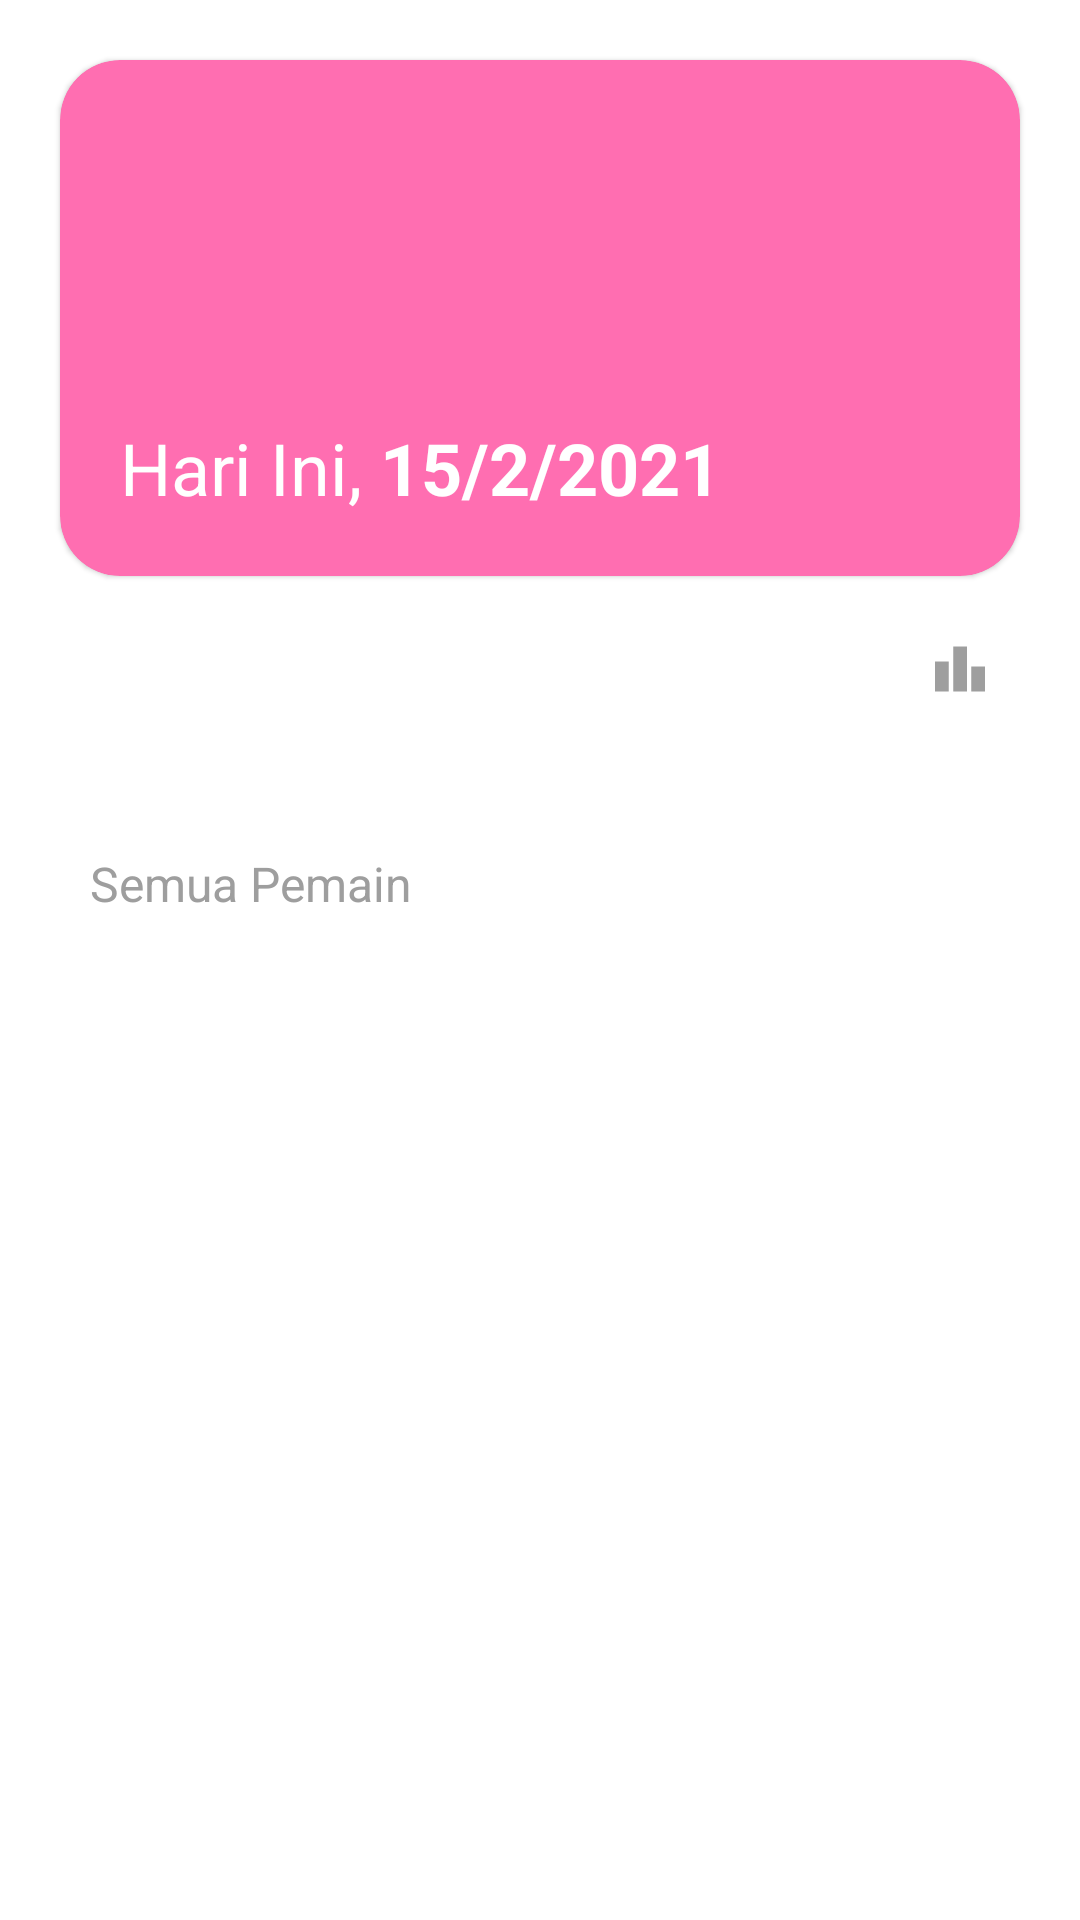

Android layout source for this screen:
<!-- AndroidManifest.xml: application theme Theme.Todolist -->
<!-- res/layout/fragment_home.xml -->
<?xml version="1.0" encoding="utf-8"?>
<androidx.constraintlayout.widget.ConstraintLayout xmlns:android="http://schemas.android.com/apk/res/android"
    xmlns:tools="http://schemas.android.com/tools"
    android:layout_width="match_parent"
    android:layout_height="match_parent"
    xmlns:app="http://schemas.android.com/apk/res-auto"
    tools:context=".fragment.HomeFragment">

    <androidx.core.widget.NestedScrollView
        android:layout_width="match_parent"
        android:layout_height="wrap_content"
        app:layout_constraintLeft_toLeftOf="parent"
        app:layout_constraintRight_toRightOf="parent"
        app:layout_constraintTop_toTopOf="parent"
        >
        <androidx.constraintlayout.widget.ConstraintLayout
            android:layout_width="match_parent"
            android:layout_height="wrap_content"
            android:padding="10dp"
            >
            <com.google.android.material.card.MaterialCardView
                android:id="@+id/card_header"
                android:layout_width="match_parent"
                android:layout_height="wrap_content"
                android:layout_margin="10dp"
                app:cardCornerRadius="20dp"
                android:backgroundTint="@color/pink_500"
                app:cardElevation="1dp"
                app:layout_constraintLeft_toLeftOf="parent"
                app:layout_constraintRight_toRightOf="parent"
                app:layout_constraintTop_toTopOf="parent"
                >
                <androidx.constraintlayout.widget.ConstraintLayout
                    android:layout_width="match_parent"
                    android:layout_height="172dp"
                    android:padding="0dp"
                    >

                    <ImageView
                        android:id="@+id/image"
                        android:layout_width="142dp"
                        android:layout_height="142dp"
                        android:src="@drawable/img_player"
                        android:adjustViewBounds="true"
                        app:tint="@color/white"
                        app:layout_constraintStart_toStartOf="parent"
                        app:layout_constraintTop_toTopOf="parent"
                        tools:ignore="HardcodedText" />

                    <TextView
                        android:id="@+id/label_today"
                        android:layout_width="wrap_content"
                        android:layout_height="wrap_content"
                        android:text="Hari Ini, "
                        android:textSize="24sp"
                        android:textColor="@color/white"
                        android:paddingStart="20dp"
                        android:paddingBottom="20dp"
                        app:layout_constraintStart_toStartOf="parent"
                        app:layout_constraintBottom_toBottomOf="parent"
                        tools:ignore="HardcodedText" />
                    <TextView
                        android:id="@+id/text_today"
                        android:layout_width="wrap_content"
                        android:layout_height="wrap_content"
                        android:text="15/2/2021"
                        android:textSize="24sp"
                        android:textColor="@color/white"
                        android:textStyle="bold"
                        android:paddingBottom="20dp"
                        app:layout_constraintStart_toEndOf="@+id/label_today"
                        app:layout_constraintBottom_toBottomOf="parent"
                        tools:ignore="HardcodedText" />

                    <ImageView
                        android:id="@+id/img_add"
                        android:layout_width="wrap_content"
                        android:layout_height="wrap_content"
                        android:src="@drawable/ic_add"
                        android:adjustViewBounds="true"
                        app:tint="@color/white"
                        android:padding="20dp"
                        app:layout_constraintEnd_toEndOf="parent"
                        app:layout_constraintTop_toTopOf="parent"
                        tools:ignore="HardcodedText" />

                </androidx.constraintlayout.widget.ConstraintLayout>
            </com.google.android.material.card.MaterialCardView>
            <TextView
                android:id="@+id/label_task"
                android:layout_width="wrap_content"
                android:layout_height="wrap_content"
                android:paddingStart="10dp"
                android:paddingEnd="10dp"
                android:paddingTop="20dp"
                android:paddingBottom="20dp"
                android:layout_marginStart="10dp"
                tools:text="Mabar Hari Ini"
                android:textSize="16sp"
                android:textColor="@color/black"
                app:layout_constraintStart_toStartOf="parent"
                app:layout_constraintTop_toBottomOf="@+id/card_header"
                tools:ignore="HardcodedText" />
            <TextView
                tools:visibility="gone"
                android:visibility="gone"
                android:id="@+id/text_all"
                android:layout_width="wrap_content"
                android:layout_height="wrap_content"
                android:paddingStart="10dp"
                android:paddingEnd="10dp"
                android:paddingTop="20dp"
                android:paddingBottom="20dp"
                android:layout_marginEnd="10dp"
                tools:text="Lihat Semua"
                android:text="@string/new_player"
                android:textSize="14sp"
                android:textColor="@color/grey_500"
                app:layout_constraintEnd_toEndOf="parent"
                app:layout_constraintTop_toTopOf="@+id/label_task"
                app:layout_constraintBottom_toBottomOf="@+id/label_task"
                tools:ignore="HardcodedText" />
            <ImageView
                android:id="@+id/img_mode"
                android:layout_width="40dp"
                android:layout_height="40dp"
                android:padding="10dp"
                android:layout_marginEnd="10dp"
                android:src="@drawable/ic_grade"
                app:tint="@color/grey_500"
                android:adjustViewBounds="true"
                app:layout_constraintEnd_toEndOf="parent"
                app:layout_constraintTop_toTopOf="@+id/label_task"
                app:layout_constraintBottom_toBottomOf="@+id/label_task"
                tools:ignore="HardcodedText" />
            <TextView
                android:visibility="gone"
                tools:visibility="visible"
                android:id="@+id/text_alert"
                android:layout_width="wrap_content"
                android:layout_height="wrap_content"
                android:layout_marginTop="10dp"
                android:layout_marginStart="10dp"
                android:padding="20dp"
                android:text="Tidak ada tugas"
                android:textSize="16sp"
                app:layout_constraintStart_toStartOf="parent"
                app:layout_constraintEnd_toEndOf="parent"
                app:layout_constraintTop_toBottomOf="@+id/label_task"
                tools:ignore="HardcodedText"
                />
            <androidx.recyclerview.widget.RecyclerView
                android:id="@+id/list_task"
                android:layout_width="0dp"
                android:layout_height="wrap_content"
                android:layout_marginStart="10dp"
                android:layout_marginEnd="10dp"
                tools:listitem="@layout/adapter_playing"
                tools:itemCount="4"
                app:layoutManager="androidx.recyclerview.widget.LinearLayoutManager"
                app:layout_constraintLeft_toLeftOf="parent"
                app:layout_constraintRight_toRightOf="parent"
                app:layout_constraintTop_toBottomOf="@+id/text_alert"
                />

            <ImageView
                android:id="@+id/image_completed"
                android:layout_width="wrap_content"
                android:layout_height="wrap_content"
                android:layout_marginTop="30dp"
                android:src="@drawable/ic_arrow_right"
                app:tint="@color/grey_500"
                app:layout_constraintStart_toEndOf="@+id/text_completed"
                app:layout_constraintTop_toBottomOf="@+id/list_task"
                />
            <TextView
                android:id="@+id/text_completed"
                android:layout_width="wrap_content"
                android:layout_height="wrap_content"
                android:layout_marginTop="10dp"
                android:layout_marginStart="10dp"
                android:paddingStart="10dp"
                android:paddingEnd="10dp"
                android:paddingTop="20dp"
                android:paddingBottom="20dp"
                android:text="Semua Pemain"
                android:textSize="16sp"
                android:textColor="@color/grey_500"
                app:layout_constraintStart_toStartOf="parent"
                app:layout_constraintTop_toBottomOf="@+id/list_task"
                tools:ignore="HardcodedText"
                />
            <androidx.recyclerview.widget.RecyclerView
                android:visibility="gone"
                tools:visibility="visible"
                android:id="@+id/list_task_completed"
                android:layout_width="0dp"
                android:layout_height="wrap_content"
                android:layout_marginStart="10dp"
                android:layout_marginEnd="10dp"
                android:layout_marginTop="10dp"
                tools:listitem="@layout/adapter_player"
                tools:itemCount="3"
                app:layoutManager="androidx.recyclerview.widget.LinearLayoutManager"
                app:layout_constraintLeft_toLeftOf="parent"
                app:layout_constraintRight_toRightOf="parent"
                app:layout_constraintTop_toBottomOf="@+id/text_completed"
                />

        </androidx.constraintlayout.widget.ConstraintLayout>
    </androidx.core.widget.NestedScrollView>

    <com.google.android.material.floatingactionbutton.FloatingActionButton
        tools:visibility="visible"
        android:visibility="gone"
        android:id="@+id/fab_add"
        android:layout_width="wrap_content"
        android:layout_height="wrap_content"
        android:layout_margin="20dp"
        android:src="@drawable/ic_add"
        app:tint="@color/white"
        android:backgroundTint="@color/teal_500"
        app:layout_constraintEnd_toEndOf="parent"
        app:layout_constraintBottom_toBottomOf="parent"
        />

</androidx.constraintlayout.widget.ConstraintLayout>
<!-- res/layout/adapter_playing.xml (included above) -->
<?xml version="1.0" encoding="utf-8"?>
<com.google.android.material.card.MaterialCardView
    xmlns:android="http://schemas.android.com/apk/res/android"
    xmlns:tools="http://schemas.android.com/tools"
    android:layout_width="match_parent"
    android:layout_height="wrap_content"
    xmlns:app="http://schemas.android.com/apk/res-auto"
    android:layout_marginStart="5dp"
    android:layout_marginEnd="5dp"
    android:layout_marginTop="3dp"
    android:layout_marginBottom="3dp"
    app:cardCornerRadius="10dp"
    app:cardElevation="2dp"
    >

    <androidx.constraintlayout.widget.ConstraintLayout
        android:layout_width="match_parent"
        android:layout_height="wrap_content"
        android:padding="10dp"
        >
        <ImageView
            android:id="@+id/image_check"
            android:layout_width="wrap_content"
            android:layout_height="wrap_content"
            android:src="@drawable/ic_task_completed"
            android:padding="5dp"
            app:tint="@color/grey_700"
            android:adjustViewBounds="true"
            app:layout_constraintLeft_toLeftOf="parent"
            app:layout_constraintTop_toTopOf="parent"
            app:layout_constraintBottom_toBottomOf="parent"
            />
        <TextView
            android:id="@+id/text_task"
            android:layout_width="0dp"
            android:layout_height="wrap_content"
            android:layout_marginStart="10dp"
            android:layout_marginEnd="10dp"
            android:text="Bimbingan Skripsi"
            android:textSize="16sp"
            android:textColor="@color/black"
            app:layout_constraintStart_toEndOf="@+id/image_check"
            app:layout_constraintEnd_toEndOf="parent"
            app:layout_constraintTop_toTopOf="parent"
            tools:ignore="HardcodedText" />
        <TextView
            tools:visibility="visible"
            android:visibility="gone"
            android:id="@+id/text_grade"
            android:layout_width="wrap_content"
            android:layout_height="wrap_content"
            android:layout_marginTop="5dp"
            tools:text="grade A"
            android:textSize="10sp"
            android:textColor="@color/grey_500"
            app:drawableStartCompat="@drawable/ic_grade"
            android:drawableTint="@color/pink_500"
            android:drawablePadding="3dp"
            app:layout_constraintStart_toStartOf="@+id/text_task"
            app:layout_constraintTop_toBottomOf="@+id/text_task"
            tools:ignore="HardcodedText,SmallSp" />

        <TextView
            android:id="@+id/text_date"
            android:layout_width="wrap_content"
            android:layout_height="wrap_content"
            android:layout_marginTop="5dp"
            tools:text="grade A"
            android:textSize="10sp"
            android:textColor="@color/grey_700"
            app:drawableStartCompat="@drawable/ic_update"
            android:drawableTint="@color/grey_500"
            android:drawablePadding="3dp"
            app:layout_constraintStart_toStartOf="@+id/text_task"
            app:layout_constraintTop_toBottomOf="@+id/text_grade"
            tools:ignore="HardcodedText,SmallSp" />

        <FrameLayout
            android:id="@+id/frame_count"
            android:layout_width="wrap_content"
            android:layout_height="wrap_content"
            app:layout_constraintEnd_toEndOf="parent"
            app:layout_constraintTop_toTopOf="parent"
            app:layout_constraintBottom_toBottomOf="parent"
            >
            <androidx.constraintlayout.widget.ConstraintLayout
                android:layout_width="wrap_content"
                android:layout_height="wrap_content">
                <ImageView
                    android:id="@+id/img_min"
                    android:layout_width="wrap_content"
                    android:layout_height="wrap_content"
                    android:src="@drawable/ic_box_min"
                    app:tint="@color/grey_700"
                    android:padding="8dp"
                    app:layout_constraintStart_toStartOf="parent"
                    app:layout_constraintTop_toTopOf="parent" />
                <TextView
                    android:id="@+id/text_count"
                    android:layout_width="0dp"
                    android:layout_height="wrap_content"
                    android:layout_marginStart="8dp"
                    android:text="12"
                    android:textSize="16sp"
                    android:textColor="@color/black"
                    android:padding="8dp"
                    app:layout_constraintStart_toEndOf="@+id/img_min"
                    app:layout_constraintTop_toTopOf="@+id/img_min"
                    app:layout_constraintBottom_toBottomOf="@+id/img_min"
                    tools:ignore="HardcodedText" />

                <ImageView
                    android:id="@+id/img_add"
                    android:layout_width="wrap_content"
                    android:layout_height="wrap_content"
                    android:layout_marginStart="8dp"
                    android:src="@drawable/ic_box_add"
                    app:tint="@color/grey_700"
                    android:padding="8dp"
                    app:layout_constraintStart_toEndOf="@+id/text_count"
                    app:layout_constraintTop_toTopOf="parent" />
            </androidx.constraintlayout.widget.ConstraintLayout>

        </FrameLayout>
    </androidx.constraintlayout.widget.ConstraintLayout>


</com.google.android.material.card.MaterialCardView>
<!-- res/layout/adapter_player.xml (included above) -->
<?xml version="1.0" encoding="utf-8"?>
<com.google.android.material.card.MaterialCardView
    xmlns:android="http://schemas.android.com/apk/res/android"
    xmlns:tools="http://schemas.android.com/tools"
    android:layout_width="match_parent"
    android:layout_height="wrap_content"
    xmlns:app="http://schemas.android.com/apk/res-auto"
    android:layout_marginStart="5dp"
    android:layout_marginEnd="5dp"
    android:layout_marginTop="3dp"
    android:layout_marginBottom="3dp"
    app:cardCornerRadius="10dp"
    app:cardElevation="2dp"
    >

    <androidx.constraintlayout.widget.ConstraintLayout
        android:layout_width="match_parent"
        android:layout_height="wrap_content"
        android:padding="10dp"
        >
        <ImageView
            android:id="@+id/image_check"
            android:layout_width="wrap_content"
            android:layout_height="wrap_content"
            android:padding="5dp"
            android:src="@drawable/ic_task"
            app:tint="@android:color/darker_gray"
            app:layout_constraintLeft_toLeftOf="parent"
            app:layout_constraintTop_toTopOf="parent"
            app:layout_constraintBottom_toBottomOf="parent"
            />
        <TextView
            android:id="@+id/text_task"
            android:layout_width="0dp"
            android:layout_height="wrap_content"
            android:layout_marginStart="10dp"
            android:layout_marginEnd="10dp"
            android:text="@string/strike_text"
            android:textSize="16sp"
            app:layout_constraintStart_toEndOf="@+id/image_check"
            app:layout_constraintEnd_toEndOf="parent"
            app:layout_constraintTop_toTopOf="parent"
            tools:ignore="HardcodedText" />
        <TextView
            android:id="@+id/text_date"
            android:layout_width="wrap_content"
            android:layout_height="wrap_content"
            android:layout_marginTop="5dp"
            tools:text="1 April 2021"
            android:textSize="10sp"
            app:drawableStartCompat="@drawable/ic_update"
            android:drawablePadding="3dp"
            app:layout_constraintStart_toStartOf="@+id/text_task"
            app:layout_constraintTop_toBottomOf="@+id/text_task"
            app:layout_constraintBottom_toBottomOf="parent"
            tools:ignore="HardcodedText,SmallSp" />

        <TextView
            android:id="@+id/text_grade"
            android:layout_width="50dp"
            android:layout_height="wrap_content"
            android:layout_marginEnd="5dp"
            tools:text="C"
            android:textSize="18sp"
            android:textAlignment="center"
            app:layout_constraintEnd_toEndOf="parent"
            app:layout_constraintTop_toTopOf="parent"
            app:layout_constraintBottom_toBottomOf="parent"
            tools:ignore="HardcodedText,SmallSp" />
    </androidx.constraintlayout.widget.ConstraintLayout>


</com.google.android.material.card.MaterialCardView>
<!-- resources referenced by this layout -->
<resources>
  <color name="black">#FF000000</color>
  <color name="grey_500">#9E9E9E</color>
  <color name="grey_700">#616161</color>
  <color name="pink_500">#ff6eb1</color>
  <color name="teal_500">#009688</color>
  <color name="white">#FFFFFFFF</color>
  <!-- drawable ic_grade (drawable) -->
  <vector xmlns:android="http://schemas.android.com/apk/res/android" android:height="12dp" android:tint="#000000" android:viewportHeight="24" android:viewportWidth="24" android:width="12dp">
        
      <path android:fillColor="@android:color/white" android:pathData="M7.5,21H2V9h5.5V21zM14.75,3h-5.5v18h5.5V3zM22,11h-5.5v10H22V11z"/>
      
  </vector>
  <!-- drawable ic_update (drawable) -->
  <vector xmlns:android="http://schemas.android.com/apk/res/android" android:height="14dp" android:tint="#000000" android:viewportHeight="24" android:viewportWidth="24" android:width="14dp">
        
      <path android:fillColor="@android:color/white" android:pathData="M21,10.12h-6.78l2.74,-2.82c-2.73,-2.7 -7.15,-2.8 -9.88,-0.1c-2.73,2.71 -2.73,7.08 0,9.79s7.15,2.71 9.88,0C18.32,15.65 19,14.08 19,12.1h2c0,1.98 -0.88,4.55 -2.64,6.29c-3.51,3.48 -9.21,3.48 -12.72,0c-3.5,-3.47 -3.53,-9.11 -0.02,-12.58s9.14,-3.47 12.65,0L21,3V10.12zM12.5,8v4.25l3.5,2.08l-0.72,1.21L11,13V8H12.5z"/>
      
  </vector>
  <string name="new_player"><u>Pemain Baru?</u></string>
  <string name="strike_text"><strike>Bimbingan Skripsi</strike></string>
  <style name="Theme.Todolist" parent="Theme.MaterialComponents.DayNight.DarkActionBar">
          
          <item name="colorPrimary">@color/pink_500</item>
          <item name="colorPrimaryVariant">@color/pink_700</item>
          <item name="colorOnPrimary">@color/white</item>
          
          <item name="colorSecondary">@color/pink_500</item>
          <item name="colorSecondaryVariant">@color/pink_700</item>
          <item name="colorOnSecondary">@color/black</item>
          
          <item name="android:statusBarColor" tools:targetApi="l">?attr/colorPrimaryVariant</item>
          
      </style>
  <color name="pink_700">#ff6eb1</color>
</resources>
